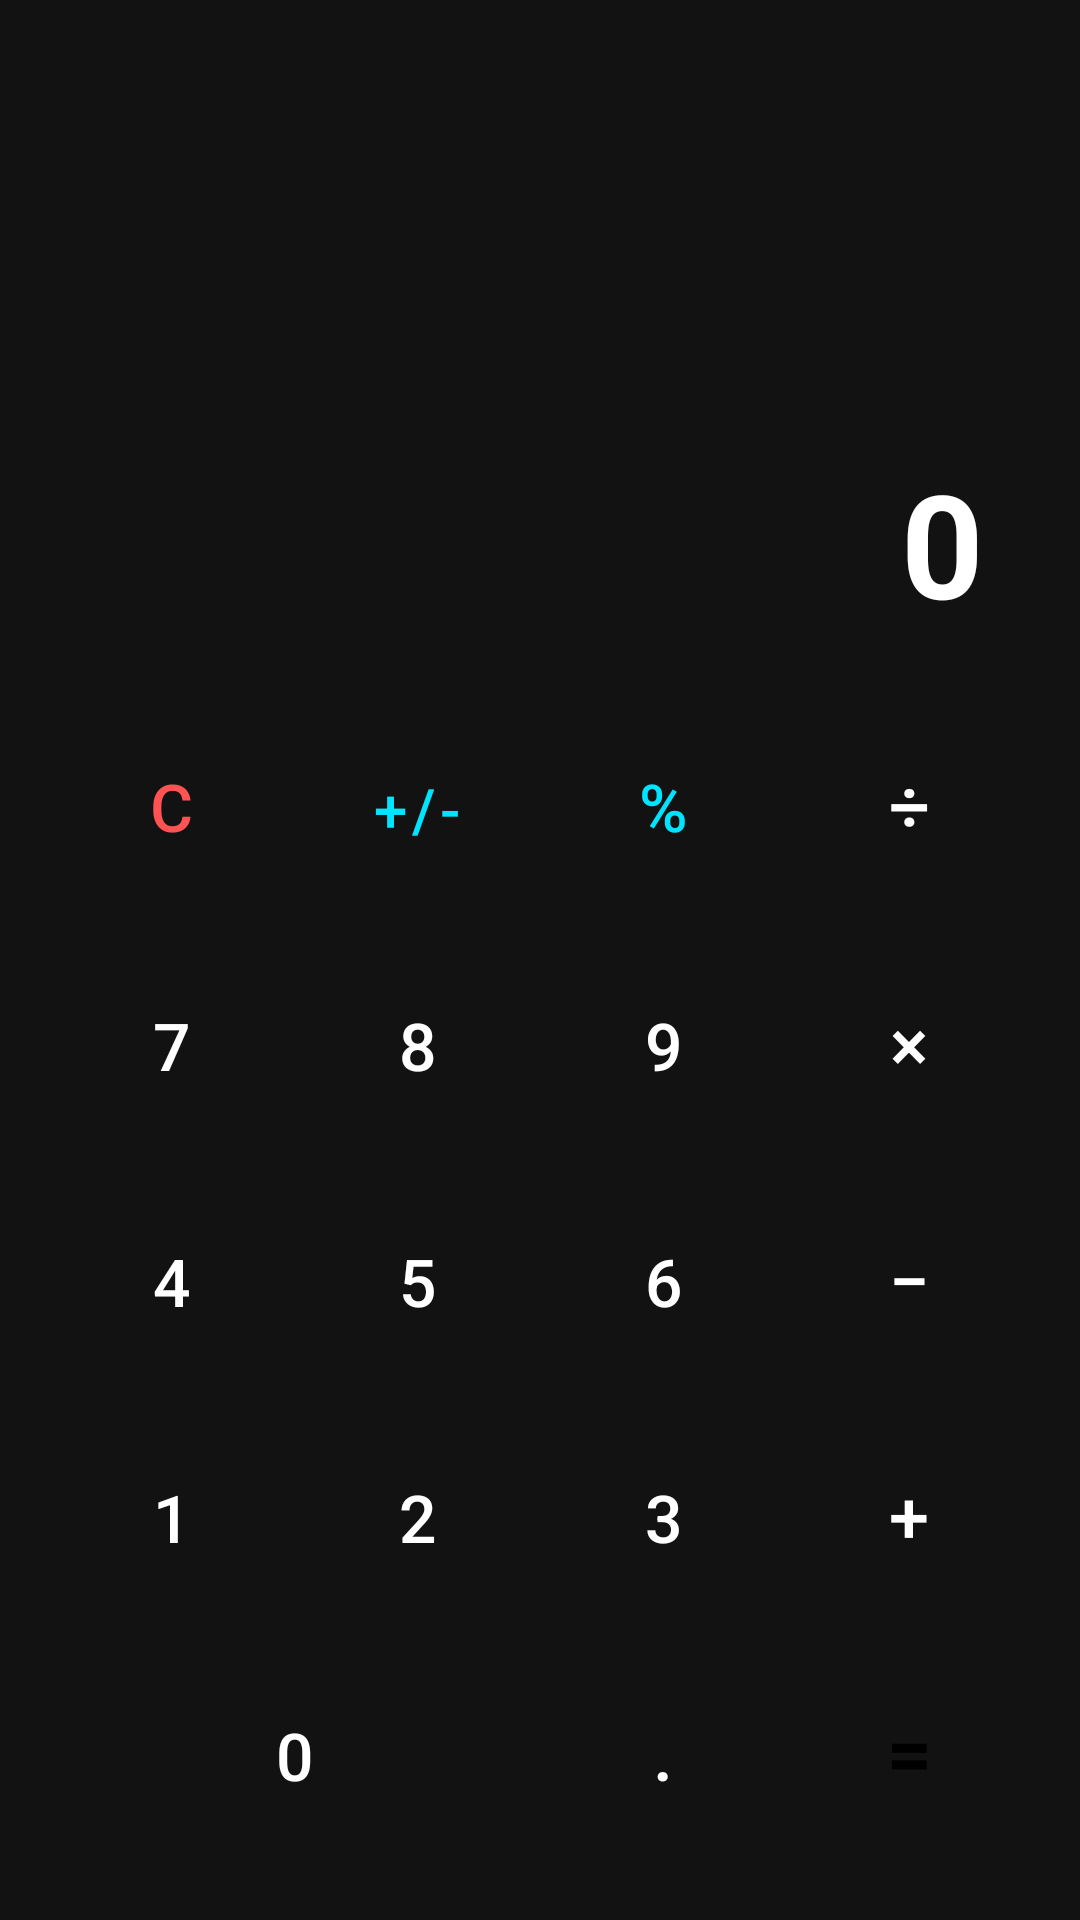

Produce the Android XML layout that renders to this screen, including the resource entries it uses.
<!-- AndroidManifest.xml: application theme Theme.ThirdEye -->
<!-- res/layout/activity_calculator.xml -->
<?xml version="1.0" encoding="utf-8"?>
<LinearLayout xmlns:android="http://schemas.android.com/apk/res/android"
    xmlns:tools="http://schemas.android.com/tools"
    android:layout_width="match_parent"
    android:layout_height="match_parent"
    android:background="#121212"
    android:orientation="vertical"
    android:padding="16dp">

    
    <LinearLayout
        android:layout_width="match_parent"
        android:layout_height="0dp"
        android:layout_weight="1"
        android:gravity="bottom|end"
        android:orientation="vertical"
        android:padding="16dp">

        <TextView
            android:id="@+id/tvCalcEquation"
            android:layout_width="wrap_content"
            android:layout_height="wrap_content"
            android:textColor="#757575"
            android:textSize="20sp"
            android:singleLine="true"
            tools:text="125 + 75" />

        <TextView
            android:id="@+id/tvCalcDisplay"
            android:layout_width="wrap_content"
            android:layout_height="wrap_content"
            android:layout_marginTop="8dp"
            android:text="0"
            android:textColor="#FFFFFF"
            android:textSize="48sp"
            android:textStyle="bold"
            android:singleLine="true"
            tools:text="200" />
    </LinearLayout>

    
    <GridLayout
        android:layout_width="match_parent"
        android:layout_height="wrap_content"
        android:columnCount="4"
        android:rowCount="5"
        android:alignmentMode="alignMargins"
        android:columnOrderPreserved="false"
        android:useDefaultMargins="true">

        
        <Button
            android:id="@+id/btnCalcClear"
            style="@style/Widget.MaterialComponents.Button"
            android:layout_width="0dp"
            android:layout_height="70dp"
            android:layout_columnWeight="1"
            android:backgroundTint="#2C2C2C"
            android:text="C"
            android:textColor="#FF5252"
            android:textSize="22sp" />

        <Button
            android:id="@+id/btnCalcPlusMinus"
            style="@style/Widget.MaterialComponents.Button"
            android:layout_width="0dp"
            android:layout_height="70dp"
            android:layout_columnWeight="1"
            android:backgroundTint="#2C2C2C"
            android:text="+/-"
            android:textColor="#00E5FF"
            android:textSize="20sp" />

        <Button
            android:id="@+id/btnCalcPercent"
            style="@style/Widget.MaterialComponents.Button"
            android:layout_width="0dp"
            android:layout_height="70dp"
            android:layout_columnWeight="1"
            android:backgroundTint="#2C2C2C"
            android:text="%"
            android:textColor="#00E5FF"
            android:textSize="22sp" />

        <Button
            android:id="@+id/btnCalcDivide"
            style="@style/Widget.MaterialComponents.Button"
            android:layout_width="0dp"
            android:layout_height="70dp"
            android:layout_columnWeight="1"
            android:backgroundTint="#FF9800"
            android:text="÷"
            android:textColor="#FFFFFF"
            android:textSize="24sp" />

        
        <Button
            android:id="@+id/btnCalc7"
            style="@style/Widget.MaterialComponents.Button"
            android:layout_width="0dp"
            android:layout_height="70dp"
            android:layout_columnWeight="1"
            android:backgroundTint="#1E1E1E"
            android:text="7"
            android:textColor="#FFFFFF"
            android:textSize="22sp" />

        <Button
            android:id="@+id/btnCalc8"
            style="@style/Widget.MaterialComponents.Button"
            android:layout_width="0dp"
            android:layout_height="70dp"
            android:layout_columnWeight="1"
            android:backgroundTint="#1E1E1E"
            android:text="8"
            android:textColor="#FFFFFF"
            android:textSize="22sp" />

        <Button
            android:id="@+id/btnCalc9"
            style="@style/Widget.MaterialComponents.Button"
            android:layout_width="0dp"
            android:layout_height="70dp"
            android:layout_columnWeight="1"
            android:backgroundTint="#1E1E1E"
            android:text="9"
            android:textColor="#FFFFFF"
            android:textSize="22sp" />

        <Button
            android:id="@+id/btnCalcMultiply"
            style="@style/Widget.MaterialComponents.Button"
            android:layout_width="0dp"
            android:layout_height="70dp"
            android:layout_columnWeight="1"
            android:backgroundTint="#FF9800"
            android:text="×"
            android:textColor="#FFFFFF"
            android:textSize="24sp" />

        
        <Button
            android:id="@+id/btnCalc4"
            style="@style/Widget.MaterialComponents.Button"
            android:layout_width="0dp"
            android:layout_height="70dp"
            android:layout_columnWeight="1"
            android:backgroundTint="#1E1E1E"
            android:text="4"
            android:textColor="#FFFFFF"
            android:textSize="22sp" />

        <Button
            android:id="@+id/btnCalc5"
            style="@style/Widget.MaterialComponents.Button"
            android:layout_width="0dp"
            android:layout_height="70dp"
            android:layout_columnWeight="1"
            android:backgroundTint="#1E1E1E"
            android:text="5"
            android:textColor="#FFFFFF"
            android:textSize="22sp" />

        <Button
            android:id="@+id/btnCalc6"
            style="@style/Widget.MaterialComponents.Button"
            android:layout_width="0dp"
            android:layout_height="70dp"
            android:layout_columnWeight="1"
            android:backgroundTint="#1E1E1E"
            android:text="6"
            android:textColor="#FFFFFF"
            android:textSize="22sp" />

        <Button
            android:id="@+id/btnCalcMinus"
            style="@style/Widget.MaterialComponents.Button"
            android:layout_width="0dp"
            android:layout_height="70dp"
            android:layout_columnWeight="1"
            android:backgroundTint="#FF9800"
            android:text="−"
            android:textColor="#FFFFFF"
            android:textSize="24sp" />

        
        <Button
            android:id="@+id/btnCalc1"
            style="@style/Widget.MaterialComponents.Button"
            android:layout_width="0dp"
            android:layout_height="70dp"
            android:layout_columnWeight="1"
            android:backgroundTint="#1E1E1E"
            android:text="1"
            android:textColor="#FFFFFF"
            android:textSize="22sp" />

        <Button
            android:id="@+id/btnCalc2"
            style="@style/Widget.MaterialComponents.Button"
            android:layout_width="0dp"
            android:layout_height="70dp"
            android:layout_columnWeight="1"
            android:backgroundTint="#1E1E1E"
            android:text="2"
            android:textColor="#FFFFFF"
            android:textSize="22sp" />

        <Button
            android:id="@+id/btnCalc3"
            style="@style/Widget.MaterialComponents.Button"
            android:layout_width="0dp"
            android:layout_height="70dp"
            android:layout_columnWeight="1"
            android:backgroundTint="#1E1E1E"
            android:text="3"
            android:textColor="#FFFFFF"
            android:textSize="22sp" />

        <Button
            android:id="@+id/btnCalcPlus"
            style="@style/Widget.MaterialComponents.Button"
            android:layout_width="0dp"
            android:layout_height="70dp"
            android:layout_columnWeight="1"
            android:backgroundTint="#FF9800"
            android:text="+"
            android:textColor="#FFFFFF"
            android:textSize="24sp" />

        
        <Button
            android:id="@+id/btnCalc0"
            style="@style/Widget.MaterialComponents.Button"
            android:layout_width="0dp"
            android:layout_height="70dp"
            android:layout_columnSpan="2"
            android:layout_columnWeight="2"
            android:backgroundTint="#1E1E1E"
            android:text="0"
            android:textColor="#FFFFFF"
            android:textSize="22sp" />

        <Button
            android:id="@+id/btnCalcDot"
            style="@style/Widget.MaterialComponents.Button"
            android:layout_width="0dp"
            android:layout_height="70dp"
            android:layout_columnWeight="1"
            android:backgroundTint="#1E1E1E"
            android:text="."
            android:textColor="#FFFFFF"
            android:textSize="24sp" />

        <Button
            android:id="@+id/btnCalcEqual"
            style="@style/Widget.MaterialComponents.Button"
            android:layout_width="0dp"
            android:layout_height="70dp"
            android:layout_columnWeight="1"
            android:backgroundTint="#00E676"
            android:text="="
            android:textColor="#000000"
            android:textSize="26sp"
            android:textStyle="bold" />

    </GridLayout>

</LinearLayout>
<!-- resources referenced by this layout -->
<resources>
  <style name="Theme.ThirdEye" parent="Theme.Material3.Dark.NoActionBar">
          <item name="android:statusBarColor">@color/bg_dark</item>
          <item name="android:navigationBarColor">@color/bg_dark</item>
          <item name="android:windowBackground">@color/bg_dark</item>
          <item name="colorPrimary">@color/neon_cyan</item>
          <item name="colorSecondary">@color/neon_emerald</item>
      </style>
  <color name="bg_dark">#0B0F19</color>
  <color name="neon_cyan">#00F0FF</color>
  <color name="neon_emerald">#00E676</color>
</resources>
